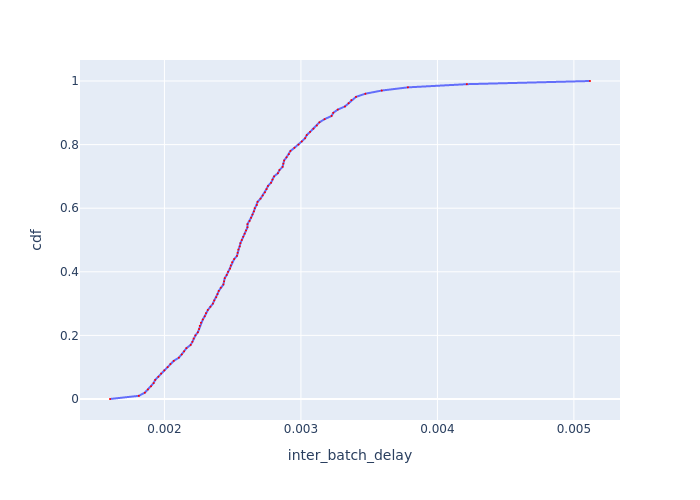

Data behind this chart, as committed beside it:
cdf, inter_batch_delay
0.0, 0.001601
0.01, 0.001813
0.02, 0.001857
0.03, 0.001879
0.04, 0.001902
0.05, 0.001921
0.06, 0.001932
0.07, 0.001956
0.08, 0.001975
0.09, 0.001999
0.1, 0.002023
0.11, 0.002044
0.12, 0.002068
0.13, 0.002106
0.14, 0.002127
0.15, 0.002144
0.16, 0.002161
0.17, 0.002192
0.18, 0.002205
0.19, 0.002214
0.2, 0.002227
0.21, 0.002245
0.22, 0.002254
0.23, 0.002259
0.24, 0.002268
0.25, 0.002281
0.26, 0.002295
0.27, 0.002304
0.28, 0.002318
0.29, 0.002337
0.3, 0.002355
0.31, 0.002365
0.32, 0.002379
0.33, 0.002389
0.34, 0.002398
0.35, 0.002413
0.36, 0.002432
0.37, 0.002437
0.38, 0.002442
0.39, 0.002457
0.4, 0.002466
0.41, 0.002481
0.42, 0.002486
0.43, 0.002496
0.44, 0.002511
0.45, 0.002531
0.46, 0.002536
0.47, 0.002541
0.48, 0.002552
0.49, 0.002557
0.5, 0.002567
0.51, 0.002577
0.52, 0.002588
0.53, 0.002598
0.54, 0.002608
0.55, 0.002608
0.56, 0.002624
0.57, 0.002635
0.58, 0.002645
0.59, 0.002656
... 41 more rows
